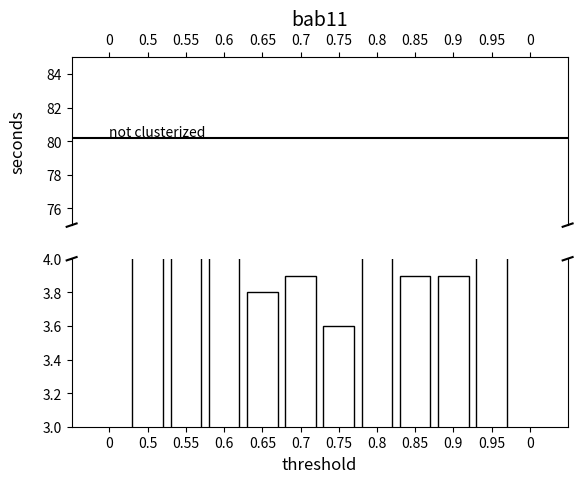

Source code (Python):
from matplotlib.ticker import FuncFormatter
import matplotlib.pyplot as plt
import numpy as np


bars = np.arange(12)

fig, (ax, ax2) = plt.subplots(2, 1, sharex=True)

ax.set_title('bab11', fontsize=14)
plt.xlabel('threshold', fontsize=12)
ax.yaxis.set_label_coords(-0.09,-0.01)
ax.set_ylabel('seconds', fontsize=12)
ax.axhline(80.2, color = 'black')
ax.text(0,80.3,'not clusterized',rotation=0)
ax.set_ylim(75,85) 
ax2.set_ylim(0,6)
ax.spines['bottom'].set_visible(False)
ax2.spines['top'].set_visible(False)
ax.xaxis.tick_top()
ax.tick_params(labeltop='off')  
ax2.xaxis.tick_bottom()
d = .01  
kwargs = dict(transform=ax.transAxes, color='k', clip_on=False)
ax.plot((-d, +d), (-d, +d), **kwargs)        # top-left diagonal
ax.plot((1 - d, 1 + d), (-d, +d), **kwargs)  # top-right diagonal
kwargs.update(transform=ax2.transAxes)  # switch to the bottom axes
ax2.plot((-d, +d), (1 - d, 1 + d), **kwargs)  # bottom-left diagonal
ax2.plot((1 - d, 1 + d), (1 - d, 1 + d), **kwargs)  # bottom-right diagon
ax2.bar(bars,   [0, 5.2,  4.7,  4.5,  3.8,  3.9,  3.6,  4.2,  3.9,  3.9, 4.9,  0],color='white',edgecolor ='black')
plt.xticks(bars,[0 ,0.50, 0.55, 0.60, 0.65, 0.70, 0.75, 0.80, 0.85, 0.9, 0.95, 0])
ax2.set_ylim(3,4)
plt.show()